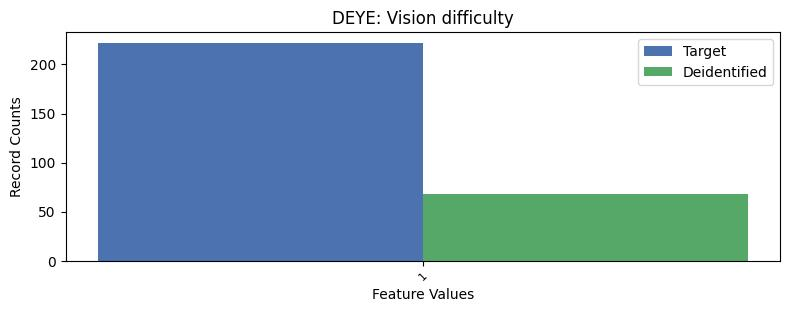

The table this chart was drawn from, first rows:
, DEYE, count_target, count_deidentified
0, 2, 9054, 9208
1, 1, 222, 68
